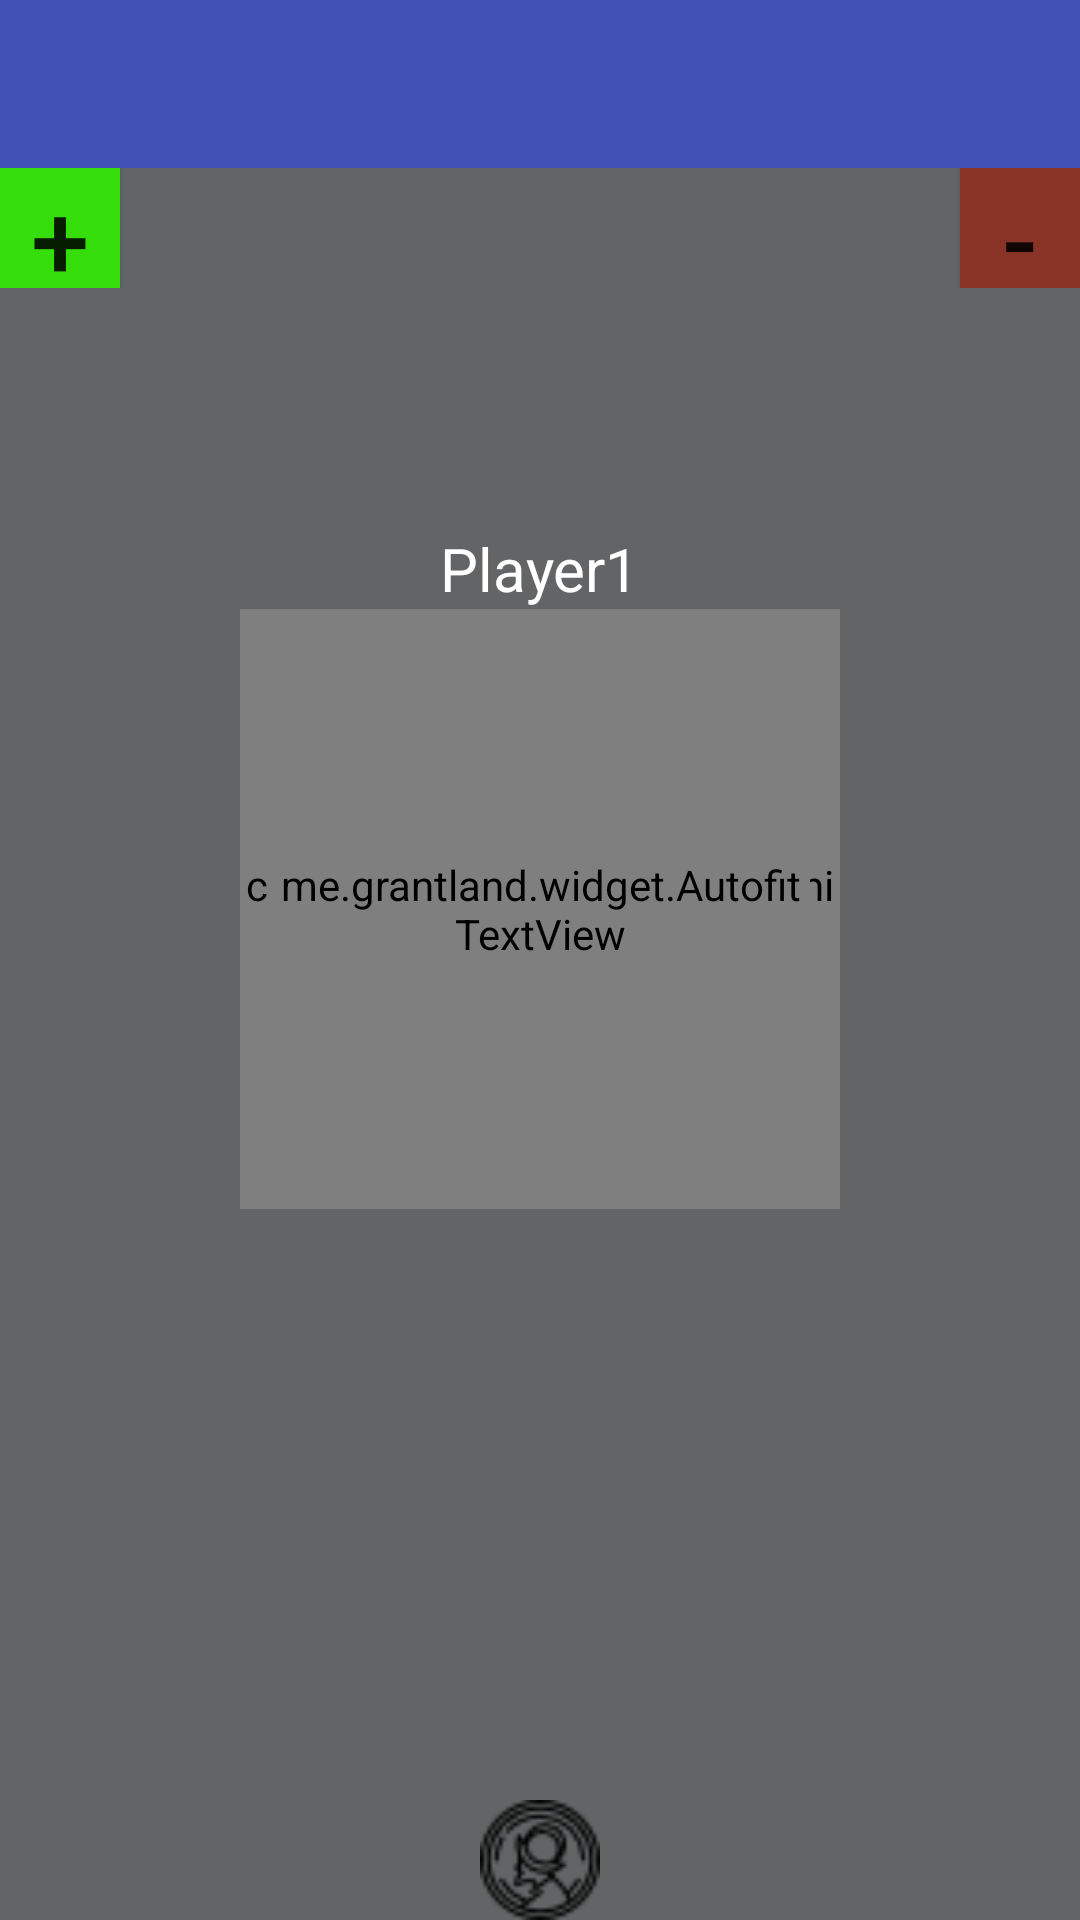

This screen was rendered from an Android layout file. Write that file and the resources it references.
<!-- AndroidManifest.xml: application theme AppTheme -->
<!-- res/layout/scorescreen1.xml -->
<?xml version="1.0" encoding="utf-8"?>
<LinearLayout xmlns:android="http://schemas.android.com/apk/res/android"
    xmlns:autofit="http://schemas.android.com/apk/res-auto"
    xmlns:app="http://schemas.android.com/apk/res-auto"
    xmlns:tools="http://schemas.android.com/tools"
    android:layout_width="match_parent"
    android:layout_height="match_parent"
    android:orientation="vertical"
    app:layout_behavior="@string/appbar_scrolling_view_behavior"
    tools:context="cs371m.lifepointcounter.ScoreScreen"
    android:background="#626465">

    <android.support.design.widget.AppBarLayout
        android:layout_width="match_parent"
        android:layout_height="wrap_content"
        android:theme="@style/AppTheme.AppBarOverlay">

        <android.support.v7.widget.Toolbar
            android:id="@+id/toolbar"
            android:layout_width="match_parent"
            android:layout_height="?attr/actionBarSize"
            android:background="?attr/colorPrimary"
            app:popupTheme="@style/AppTheme.PopupOverlay" />

    </android.support.design.widget.AppBarLayout>

    <RelativeLayout
        android:id="@+id/top_buttons"
        android:layout_width="match_parent"
        android:layout_height="wrap_content">

        <Button
            android:id="@+id/add_player"
            android:layout_width="40dp"
            android:layout_height="40dp"
            android:text="@string/add_player"
            android:background="@color/addPlayerColorLight"
            android:foregroundGravity="left"
            android:layout_alignParentTop="true"
            android:layout_alignParentLeft="true"
            android:layout_alignParentStart="true"
            android:onClick="addPlayer"
            android:textSize="35sp"
            android:shadowDx="5"
            android:shadowDy="5"
            android:shadowRadius="5"/>

        <Button
            android:id="@+id/remove_player"
            android:layout_width="40dp"
            android:layout_height="40dp"
            android:text="@string/remove_player"
            android:background="@color/removePlayerColorDark"
            android:foregroundGravity="right"
            android:layout_alignParentTop="true"
            android:layout_alignParentRight="true"
            android:layout_alignParentEnd="true"
            android:onClick="removePlayer"
            android:textSize="35sp"
            android:shadowDx="5"
            android:shadowDy="5"
            android:shadowRadius="5"/>
    </RelativeLayout>

    <TableRow
        android:layout_width="wrap_content"
        android:layout_height="wrap_content"
        android:gravity="center"
        android:layout_gravity="center"
        android:layout_marginTop="80dp">

        <TextView
            android:id="@+id/Player1"
            android:layout_width="wrap_content"
            android:layout_height="wrap_content"
            android:text="@string/Player1"
            android:textSize="20sp"
            android:textColor="#ffffff" />
    </TableRow>

    <RelativeLayout
        android:layout_width="wrap_content"
        android:layout_height="wrap_content"
        android:layout_gravity="center">

        <cs371m.lifepointcounter.GraphicsView
            android:id="@+id/graphicsView"
            android:layout_width="200dp"
            android:layout_height="200dp"
            />

        <me.grantland.widget.AutofitTextView
            android:id="@+id/player1LifeText"
            android:text="@string/life1"
            android:layout_width="180dp"
            android:layout_height="wrap_content"
            android:layout_centerInParent="true"
            android:textColor="#ffffff"
            android:textSize="140sp"
            android:gravity="center"
            android:singleLine="true"
            android:maxLines="1"
            autofit:minTextSize="16sp"
            />

    </RelativeLayout>

    <RelativeLayout
        android:id="@+id/bottom_buttons"
        android:layout_width="wrap_content"
        android:layout_height="wrap_content">

        <Button
            android:id="@+id/die_button"
            android:background="@drawable/icon165"
            android:layout_width="40dp"
            android:layout_height="40dp"
            android:layout_gravity="left"
            android:onClick="rollDie"
            android:layout_alignParentBottom="true"
            android:layout_alignParentLeft="true"
            android:layout_alignParentStart="true" />

        <Button
            android:id="@+id/coin_button"
            android:background="@drawable/money"
            android:layout_width="40dp"
            android:layout_height="40dp"
            android:onClick="tossCoin"
            android:layout_alignParentBottom="true"
            android:layout_centerHorizontal="true" />

        <Button
            android:id="@+id/new_game_button"
            android:background="@drawable/arrows"
            android:layout_width="40dp"
            android:layout_height="40dp"
            android:onClick="startNewGame"
            android:layout_alignParentBottom="true"
            android:layout_alignParentRight="true"
            android:layout_alignParentEnd="true" />


    </RelativeLayout>


</LinearLayout>
<!-- resources referenced by this layout -->
<resources>
  <color name="addPlayerColorLight">#35DE0B</color>
  <color name="removePlayerColorDark">#893327</color>
  <!-- drawable money: png bitmap (drawable, 1389 bytes) -->
  <string name="Player1">Player1</string>
  <string name="add_player">+</string>
  <string name="life1">20</string>
  <string name="remove_player">-</string>
  <style name="AppTheme.AppBarOverlay" parent="ThemeOverlay.AppCompat.Dark.ActionBar" />
  <style name="AppTheme.PopupOverlay" parent="ThemeOverlay.AppCompat.Light" />
  <style name="AppTheme" parent="Theme.AppCompat.Light.DarkActionBar">
  
          
          <item name="colorPrimary">@color/colorPrimary</item>
          <item name="colorPrimaryDark">@color/colorPrimaryDark</item>
          <item name="colorAccent">@color/colorAccent</item>
      </style>
  <color name="colorPrimary">#3F51B5</color>
  <color name="colorPrimaryDark">#303F9F</color>
  <color name="colorAccent">#FF4081</color>
</resources>
